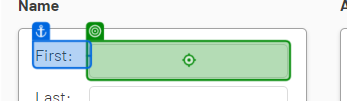
Task: Captures data into web and desktop app simultaneously
Workflow: WebDataCapturing

Step 1: type "[CurrentRow("first name").ToString]"

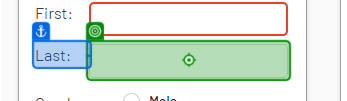
Step 2: type "[CurrentRow("last name").ToString]"

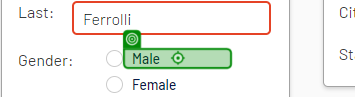
Step 3 [then]: click on 'unchecked'

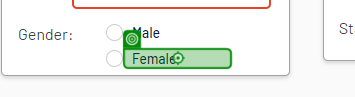
Step 4 [then]: click on 'unchecked'

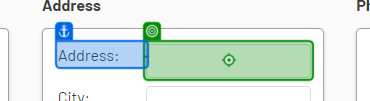
Step 5: type "[CurrentRow("address").ToString]" into 'Address'

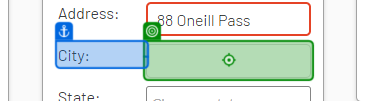
Step 6: type "[CurrentRow("city").ToString]" into 'City'

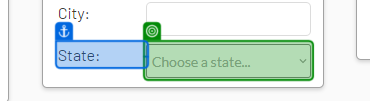
Step 7: select "[CurrentRow("state").ToString]" in 'State'

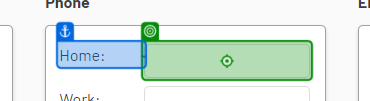
Step 8: type "[CurrentRow("home phone").ToString]" into 'Home Phone'

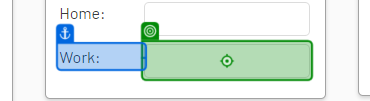
Step 9: type "[CurrentRow("work phone").ToString]" into 'Work Phone'

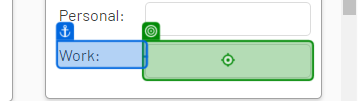
Step 10: type "[CurrentRow("work email").ToString]" into 'Work Email'

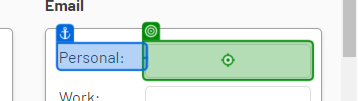
Step 11: type "[CurrentRow("personal email").ToString]" into 'Personal Email'

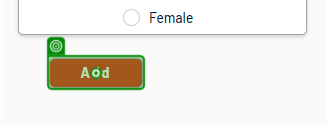
Step 12: click